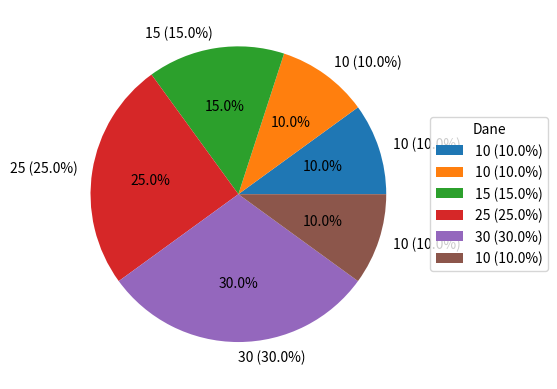

Write Python code to recreate this figure.
import matplotlib.pyplot as plt

# Twoja lista danych
data = [10, 10, 15, 25, 30, 10]

# Oblicz sumę wszystkich danych
total = sum(data)

# Oblicz procent dla każdej liczby z listy
percentages = [(i/total)*100 for i in data]

# Etykiety dla legendy
labels = []
for d, p in zip(data, percentages):
    label = f'{d} ({p:.1f}%)'
    labels.append(label)


# Rysuj wykres kołowy
plt.pie(data, labels=labels, autopct='%1.1f%%')

# Dodaj legendę
plt.legend(labels, title="Dane", loc="center left",
           bbox_to_anchor=(1, 0, 0.5, 1))

# Pokaż wykres
plt.show()
